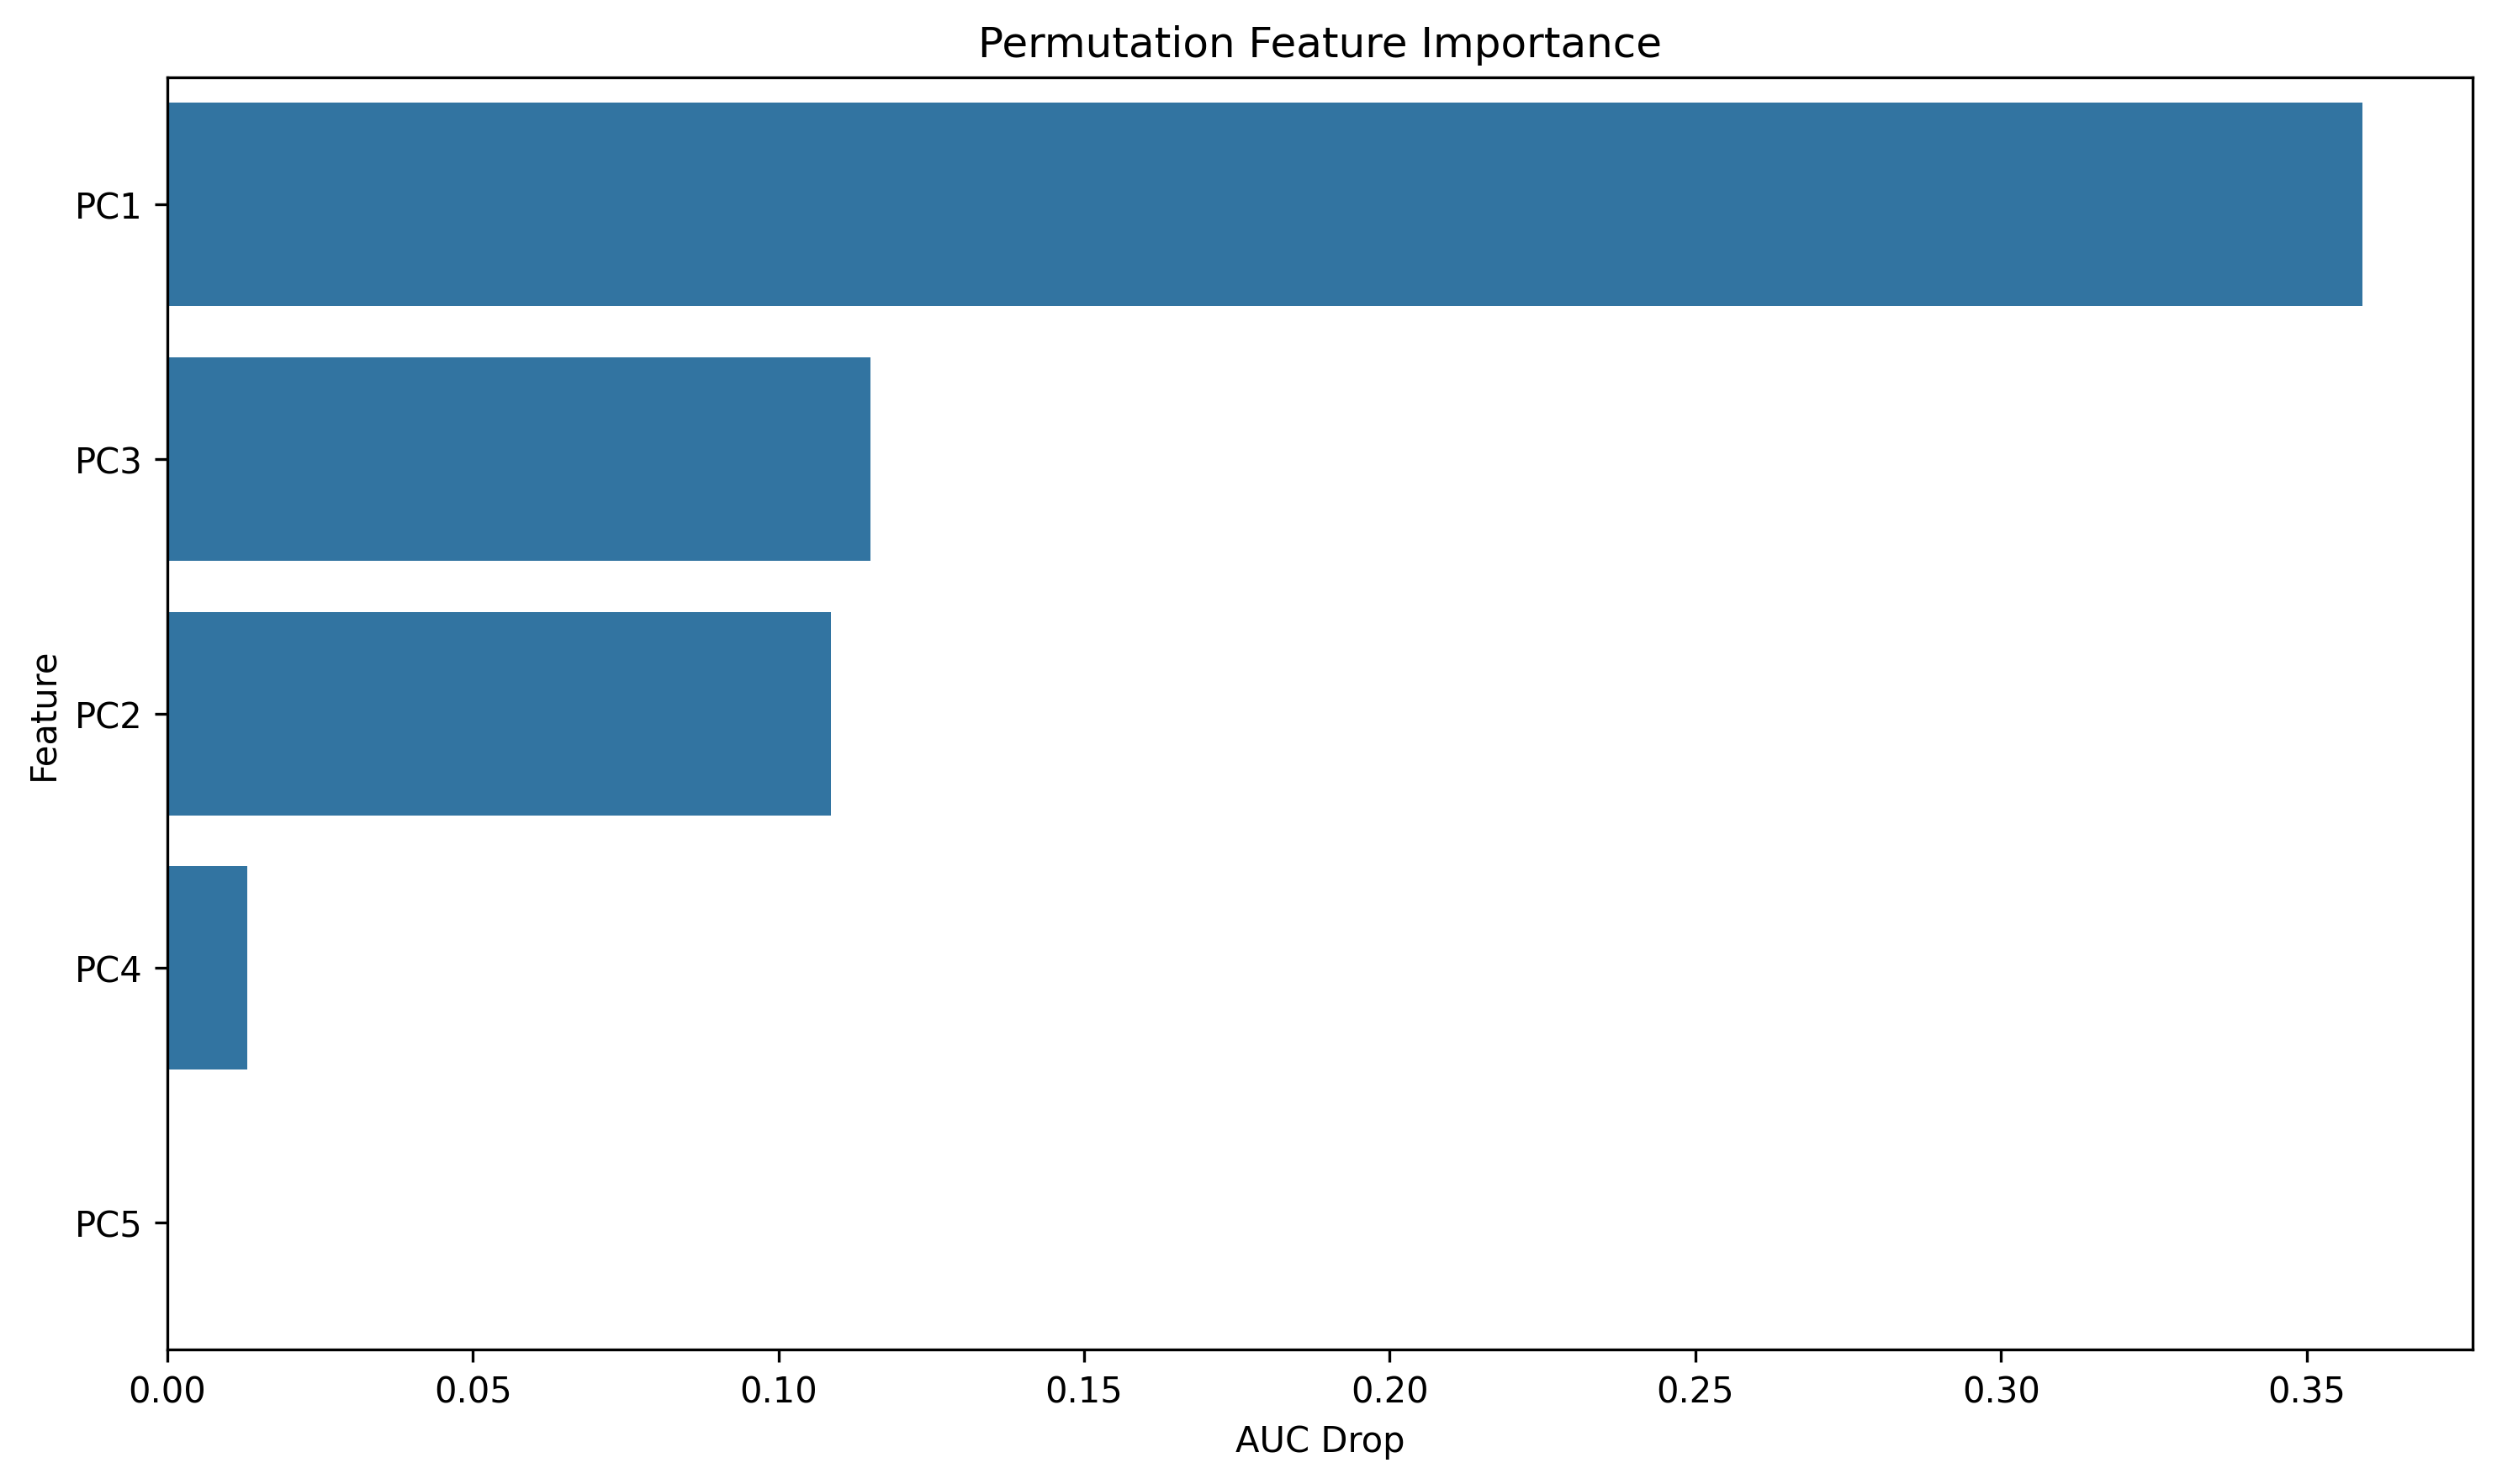

The file beside this chart, header and first rows:
feature, importance
PC1, 0.3592
PC3, 0.1151
PC2, 0.1086
PC4, 0.01316
PC5, 0.0003309
